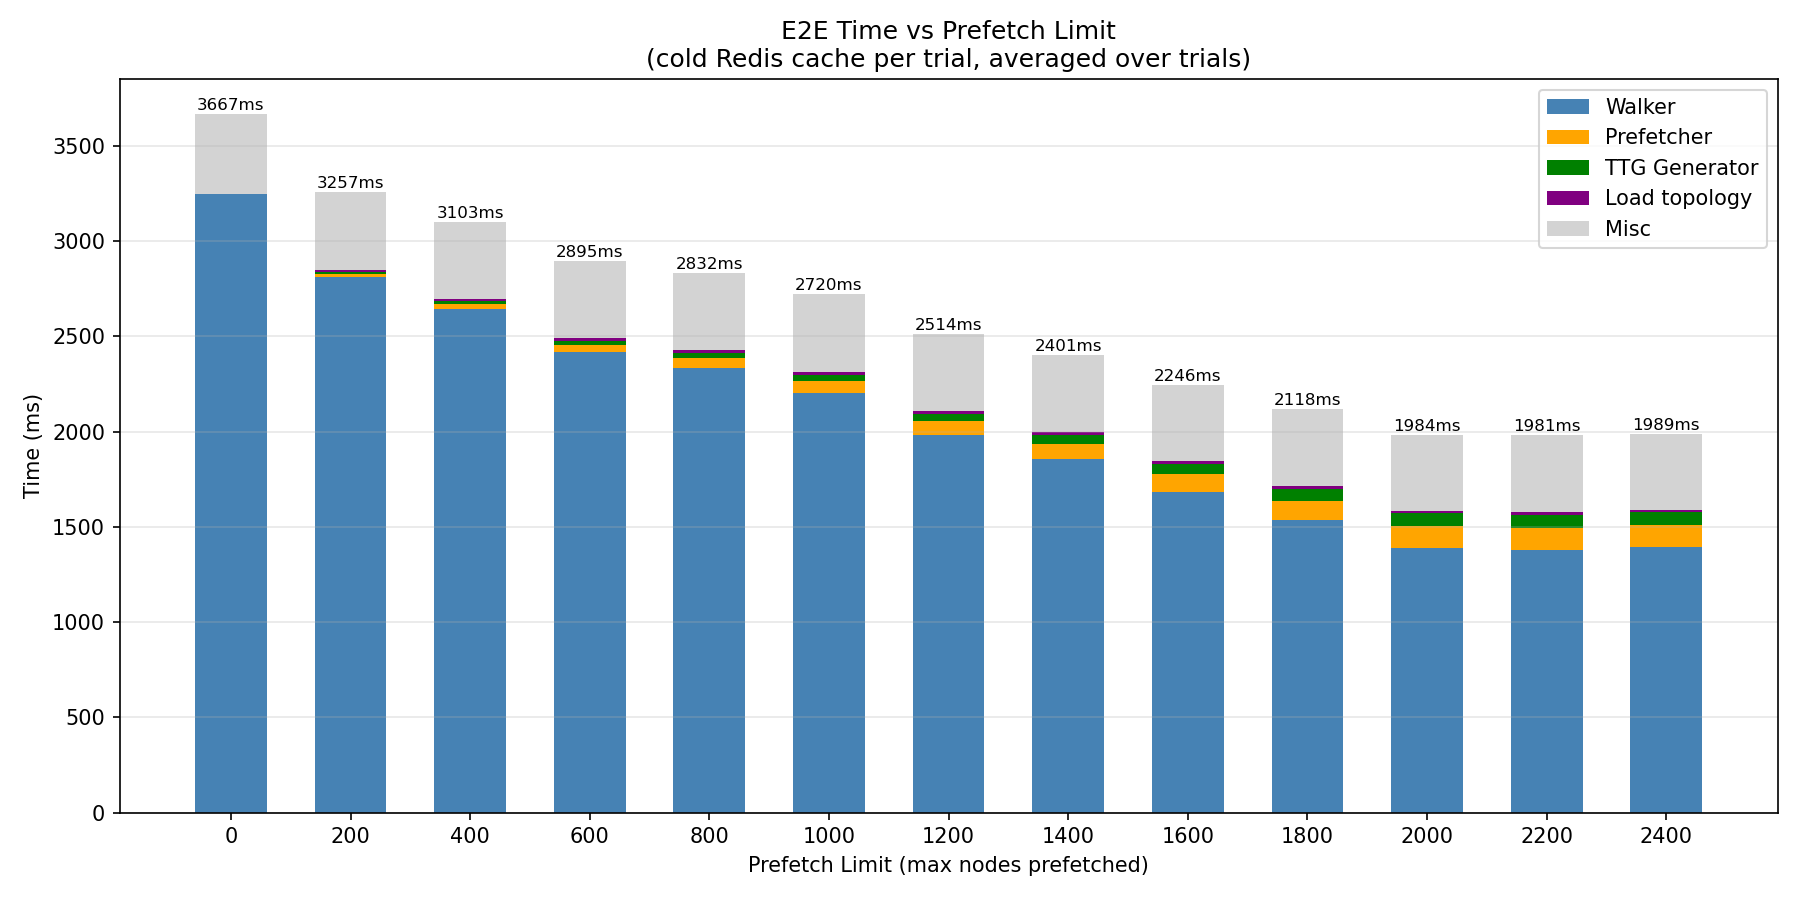

The file beside this chart, header and first rows:
prefetch_limit, trial, e2e_ms, topo_idx_ms, ttg_ms, prefetch_ms, walker_ms
0, 1, 3797, 0.000, 0.000, 0.000, 3357
0, 2, 4188, 0.000, 0.000, 0.000, 3757
0, 3, 3567, 0.000, 0.000, 0.000, 3142
0, 4, 3797, 0.000, 0.000, 0.000, 3366
0, 5, 3582, 0.000, 0.000, 0.000, 3170
0, 6, 3734, 0.000, 0.000, 0.000, 3325
0, 7, 3681, 0.000, 0.000, 0.000, 3257
0, 8, 3747, 0.000, 0.000, 0.000, 3332
0, 9, 3323, 0.000, 0.000, 0.000, 2921
0, 10, 3257, 0.000, 0.000, 0.000, 2848
200, 1, 3146, 13.66, 8.662, 16.64, 2698
200, 2, 3501, 13.31, 8.063, 16.82, 3054
200, 3, 3176, 13.13, 8.042, 16.42, 2729
200, 4, 3485, 13.23, 8.165, 15.48, 3044
200, 5, 3224, 13.23, 8.052, 14.9, 2783
200, 6, 3055, 13.21, 8.654, 15.48, 2607
200, 7, 3220, 13.36, 8.049, 15.63, 2780
200, 8, 3212, 13.2, 8.158, 15.31, 2767
200, 9, 3216, 13.16, 8.102, 13.92, 2777
200, 10, 3333, 16.79, 7.920, 15.54, 2884
400, 1, 3122, 13.48, 14.28, 25.61, 2669
400, 2, 3208, 13.07, 14.35, 25.62, 2743
400, 3, 3158, 13.18, 14.86, 27.36, 2686
400, 4, 3005, 13.12, 14.78, 27.79, 2545
400, 5, 3101, 13.32, 14.62, 27.72, 2642
400, 6, 2928, 13.12, 14.54, 26.9, 2468
400, 7, 3153, 13.23, 14.63, 27.9, 2689
400, 8, 3037, 13.25, 16.22, 24.9, 2580
400, 9, 3095, 13.25, 14.61, 27.26, 2637
400, 10, 3221, 13.17, 14.48, 24.81, 2767
600, 1, 2919, 13.44, 21.39, 38.65, 2442
600, 2, 2792, 14.24, 21.02, 39.53, 2312
600, 3, 2962, 13.19, 20.93, 40.82, 2481
600, 4, 2861, 13.14, 21.62, 38.83, 2378
600, 5, 2852, 13.15, 21.35, 37.92, 2374
600, 6, 2976, 13.32, 21.39, 37.77, 2497
600, 7, 2933, 13.31, 21.35, 38.77, 2454
600, 8, 2893, 13.26, 21.06, 37.41, 2416
600, 9, 2943, 13.27, 21.05, 39.08, 2465
600, 10, 2819, 13.19, 21.28, 38.69, 2336
800, 1, 2796, 13.24, 27.89, 50.65, 2299
800, 2, 2948, 13.37, 29.98, 50.28, 2445
800, 3, 2688, 13.8, 27.35, 52.66, 2187
800, 4, 2820, 13.49, 27.78, 50.98, 2320
800, 5, 3023, 13.27, 27.95, 50.23, 2527
800, 6, 2802, 13.2, 28.36, 51.45, 2284
800, 7, 2856, 13.27, 27.8, 47.84, 2361
800, 8, 2762, 13.38, 28.12, 49.98, 2267
800, 9, 2856, 13.24, 27.77, 49.82, 2364
800, 10, 2774, 14.32, 27.7, 48.85, 2291
1000, 1, 2600, 14.03, 33.8, 60.48, 2084
1000, 2, 2762, 13.25, 34.5, 60.68, 2243
1000, 3, 2695, 13.19, 33.79, 59.67, 2179
1000, 4, 2768, 13.31, 34.78, 61.24, 2258
1000, 5, 2876, 13.11, 34.34, 63.96, 2357
1000, 6, 2599, 13.06, 34.11, 59.24, 2076
1000, 7, 2805, 13.21, 34.83, 62.03, 2286
1000, 8, 2814, 13.09, 34.61, 59.65, 2297
1000, 9, 2541, 13.27, 34.21, 61.04, 2029
1000, 10, 2745, 13.29, 34.53, 61.92, 2228
... 70 more rows
